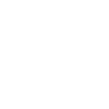
t = 0.00 s
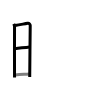
t = 3.50 s
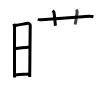
t = 6.75 s
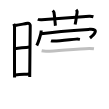
t = 10.25 s
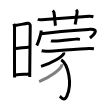
t = 13.50 s
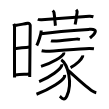
t = 17.00 s

The animated SVG that drew these frames (rendered in a browser with its animation timeline set to each time). Animation: 17 SMIL elements (animate=17); one cycle of 17.00 s.

<svg width="109px" height="109px" viewBox="0 0 px 109px" xmlns="http://www.w3.org/2000/svg" xmlns:xlink="http://www.w3.org/1999/xlink" xml:space="preserve" version="1.1"  baseProfile="full">
<path d="M13.77,23.94c0.38,0.78,0.76,1.68,0.76,2.72c0,1.04-0.13,49.79,0,50.84" style="fill:none;stroke:black;stroke-width:3;opacity:0">
  <animate attributeType="CSS" attributeName="opacity" from="0" to="1" begin="0s" dur="1s" repeatCount="0" fill="freeze" />
</path>
<path d="M15.16,25.57C20.1,24.5,23.9,24,27.67,23.24c1.6-0.32,2.55,1.44,2.55,2.22c0,4.04-0.5,44.29-0.5,51.51" style="fill:none;stroke:black;stroke-width:3;opacity:0">
  <animate attributeType="CSS" attributeName="opacity" from="0" to="1" begin="1s" dur="1s" repeatCount="0" fill="freeze" />
</path>
<path d="M14.56,48.73c6.51-0.73,9.59-1.23,15.25-1.81" style="fill:none;stroke:black;stroke-width:3;opacity:0">
  <animate attributeType="CSS" attributeName="opacity" from="0" to="1" begin="2s" dur="1s" repeatCount="0" fill="freeze" />
</path>
<path d="M14.92,75.06c5.91-0.56,7.28-0.56,14.4-1.04" style="fill:none;stroke:black;stroke-width:3;opacity:0">
  <animate attributeType="CSS" attributeName="opacity" from="0" to="1" begin="3s" dur="1s" repeatCount="0" fill="freeze" />
</path>
<path d="M37.83,19.27c1.06,0.53,2.79,0.6,3.85,0.53C53.25,19,77.5,17.25,89.2,16.26c1.76-0.15,3.32,0.25,4.2,0.51" style="fill:none;stroke:black;stroke-width:3;opacity:0">
  <animate attributeType="CSS" attributeName="opacity" from="0" to="1" begin="4s" dur="1s" repeatCount="0" fill="freeze" />
</path>
<path d="M52.73,10.5c0.89,1.02,1.18,1.33,1.28,1.95c0.89,5.85,1.15,11.17,1.4,13.3" style="fill:none;stroke:black;stroke-width:3;opacity:0">
  <animate attributeType="CSS" attributeName="opacity" from="0" to="1" begin="5s" dur="1s" repeatCount="0" fill="freeze" />
</path>
<path d="M76.16,9.75c0.69,0.75,1.14,1.89,0.92,2.99c-0.69,3.36-0.96,7.47-1.95,11.76" style="fill:none;stroke:black;stroke-width:3;opacity:0">
  <animate attributeType="CSS" attributeName="opacity" from="0" to="1" begin="6s" dur="1s" repeatCount="0" fill="freeze" />
</path>
<path d="M41.2,30.6c0,3.38-3.2,12.68-4.45,14.93" style="fill:none;stroke:black;stroke-width:3;opacity:0">
  <animate attributeType="CSS" attributeName="opacity" from="0" to="1" begin="7s" dur="1s" repeatCount="0" fill="freeze" />
</path>
<path d="M40.95,33.82c18.28-2.83,46.97-4.37,48.57-4.48c10.43-0.7,4.34,5.41,0.43,8.63" style="fill:none;stroke:black;stroke-width:3;opacity:0">
  <animate attributeType="CSS" attributeName="opacity" from="0" to="1" begin="8s" dur="1s" repeatCount="0" fill="freeze" />
</path>
<path d="M50.93,40.82c0.91,0.28,2.58,0.29,3.49,0.28c4.99-0.08,13.57-1.16,21.89-1.98c1.5-0.15,2.86,0.13,3.62,0.27" style="fill:none;stroke:black;stroke-width:3;opacity:0">
  <animate attributeType="CSS" attributeName="opacity" from="0" to="1" begin="9s" dur="1s" repeatCount="0" fill="freeze" />
</path>
<path d="M41.63,50.82c1.36,0.33,3.85,0.35,5.21,0.33c9.29-0.13,30.33-2.6,42.35-2.77c2.26-0.03,3.63,0.16,4.76,0.32" style="fill:none;stroke:black;stroke-width:3;opacity:0">
  <animate attributeType="CSS" attributeName="opacity" from="0" to="1" begin="10s" dur="1s" repeatCount="0" fill="freeze" />
</path>
<path d="M63.75,52.56c0.06,0.33,0.13,0.84-0.13,1.31c-1.55,2.76-10.43,8.82-22.59,12.53" style="fill:none;stroke:black;stroke-width:3;opacity:0">
  <animate attributeType="CSS" attributeName="opacity" from="0" to="1" begin="11s" dur="1s" repeatCount="0" fill="freeze" />
</path>
<path d="M61.23,59.67c6.75,4.65,11.53,23.36,5.59,36.57c-2.62,5.82-6.11,0.7-7,0.04" style="fill:none;stroke:black;stroke-width:3;opacity:0">
  <animate attributeType="CSS" attributeName="opacity" from="0" to="1" begin="12s" dur="1s" repeatCount="0" fill="freeze" />
</path>
<path d="M61.74,64.34c0.06,0.4,0.13,1.05-0.13,1.63c-1.54,3.43-10.38,10.97-22.47,15.58" style="fill:none;stroke:black;stroke-width:3;opacity:0">
  <animate attributeType="CSS" attributeName="opacity" from="0" to="1" begin="13s" dur="1s" repeatCount="0" fill="freeze" />
</path>
<path d="M64.58,74.88c0.07,0.48,0.16,1.24-0.15,1.94C62.58,80.89,51,88.74,36.49,94.23" style="fill:none;stroke:black;stroke-width:3;opacity:0">
  <animate attributeType="CSS" attributeName="opacity" from="0" to="1" begin="14s" dur="1s" repeatCount="0" fill="freeze" />
</path>
<path d="M82.66,55.46c0.03,0.28,0.07,0.74-0.07,1.14c-0.83,2.42-5.57,7.72-12.05,10.96" style="fill:none;stroke:black;stroke-width:3;opacity:0">
  <animate attributeType="CSS" attributeName="opacity" from="0" to="1" begin="15s" dur="1s" repeatCount="0" fill="freeze" />
</path>
<path d="M67.87,70.24c3.78,3.09,18.57,17.22,24.44,20.73c1.46,0.87,2.58,1.47,3.97,1.76" style="fill:none;stroke:black;stroke-width:3;opacity:0">
  <animate attributeType="CSS" attributeName="opacity" from="0" to="1" begin="16s" dur="1s" repeatCount="0" fill="freeze" />
</path>
</svg>
